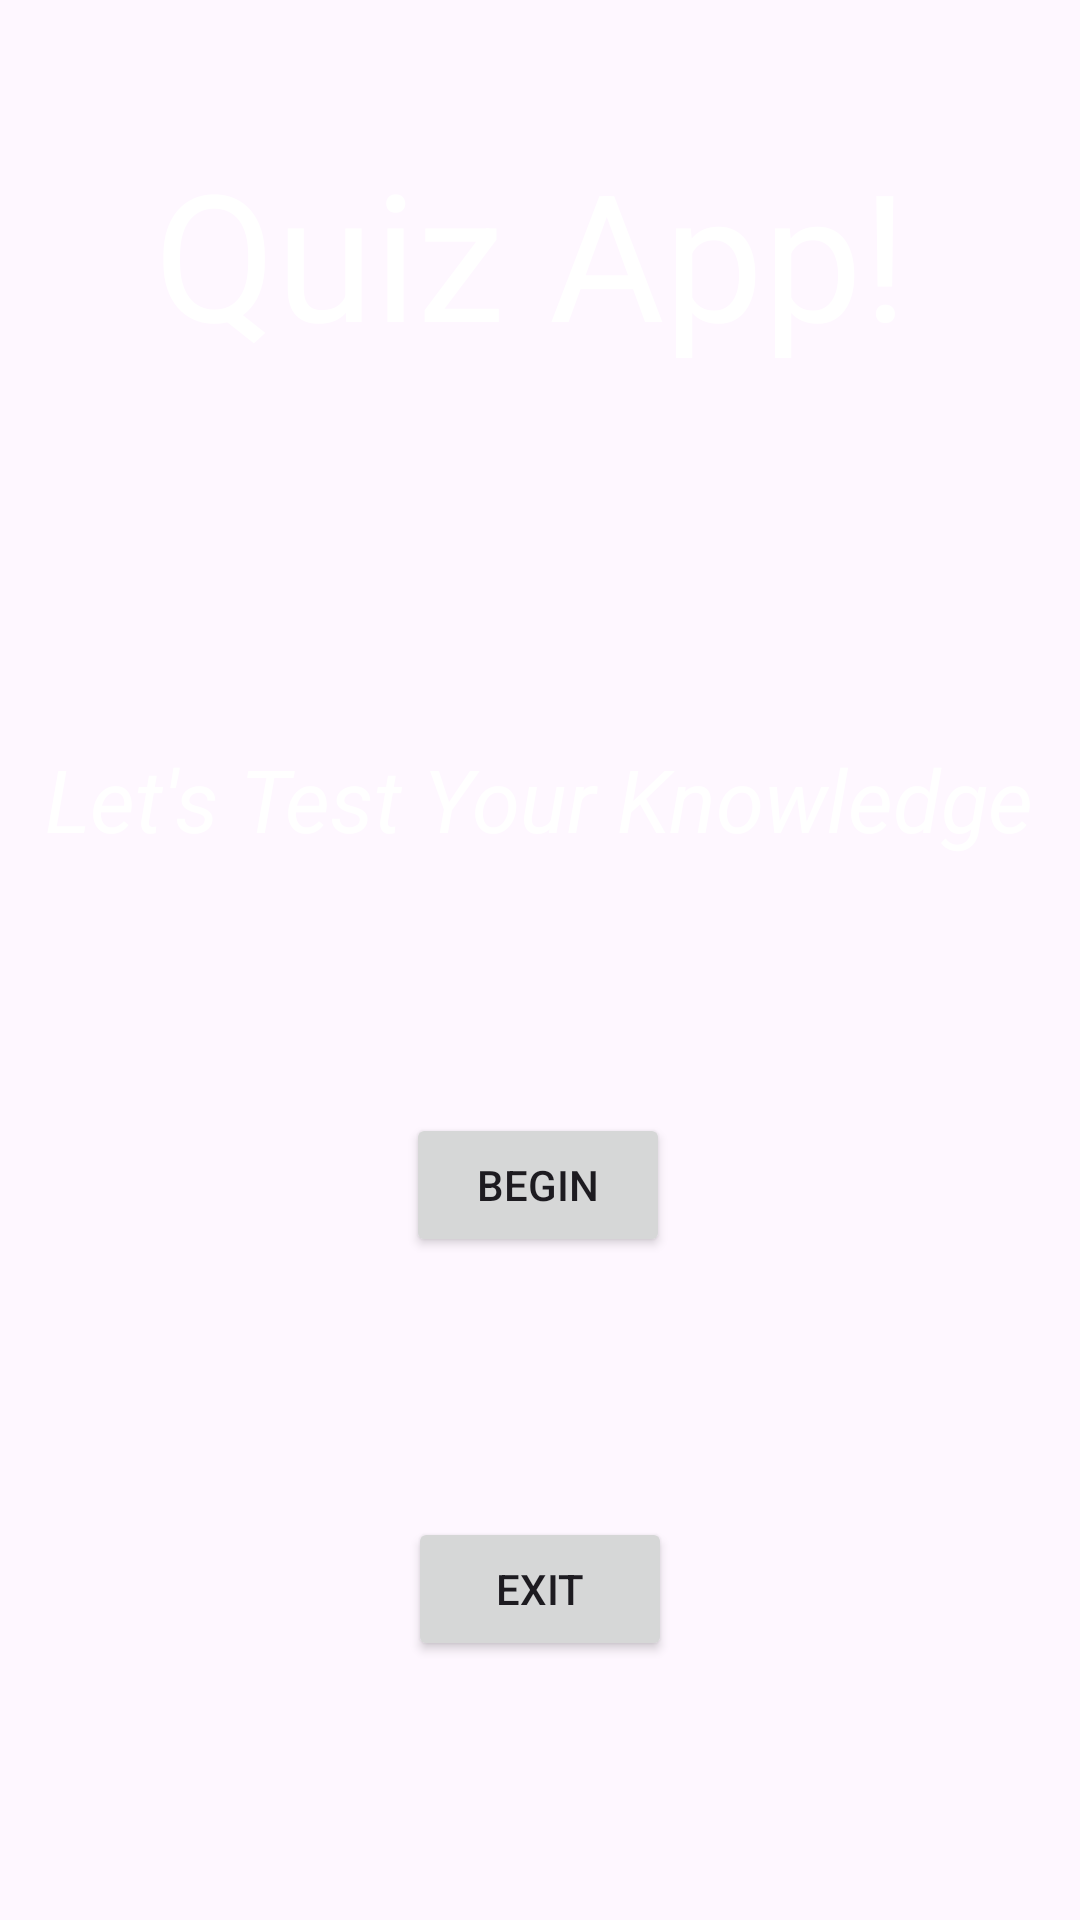

Reconstruct the res/layout file that produces this screen, plus the resources it refers to.
<!-- AndroidManifest.xml: application theme Theme.FootballQuizApp -->
<!-- res/layout/activity_main.xml -->
<?xml version="1.0" encoding="utf-8"?>
<androidx.constraintlayout.widget.ConstraintLayout xmlns:android="http://schemas.android.com/apk/res/android"
    xmlns:app="http://schemas.android.com/apk/res-auto"
    xmlns:tools="http://schemas.android.com/tools"
    android:id="@+id/main"
    android:layout_width="match_parent"
    android:layout_height="match_parent"
    tools:context=".MainActivity"
    android:background="@drawable/football">

    <TextView
        android:id="@+id/textView3"
        android:layout_width="278dp"
        android:layout_height="99dp"
        android:text="Quiz App!"
        android:textSize="59sp"
        android:textColor="@color/white"
        app:layout_constraintBottom_toBottomOf="parent"
        app:layout_constraintEnd_toEndOf="parent"
        app:layout_constraintHorizontal_bias="0.624"
        app:layout_constraintStart_toStartOf="parent"
        app:layout_constraintTop_toTopOf="parent"
        app:layout_constraintVertical_bias="0.083" />

    <TextView
        android:id="@+id/textView4"
        android:layout_width="wrap_content"
        android:layout_height="wrap_content"
        android:text="Let's Test Your Knowledge"
        android:textColor="@color/white"
        android:textSize="29sp"
        android:textStyle="italic"
        app:layout_constraintBottom_toBottomOf="parent"
        app:layout_constraintEnd_toEndOf="parent"
        app:layout_constraintHorizontal_bias="0.494"
        app:layout_constraintStart_toStartOf="parent"
        app:layout_constraintTop_toBottomOf="@+id/textView3"
        app:layout_constraintVertical_bias="0.225" />

    <Button
        android:id="@+id/beginButton"
        android:layout_width="wrap_content"
        android:layout_height="wrap_content"
        android:text="Begin"
        app:layout_constraintBottom_toBottomOf="parent"
        app:layout_constraintEnd_toEndOf="parent"
        app:layout_constraintHorizontal_bias="0.498"
        app:layout_constraintStart_toStartOf="parent"
        app:layout_constraintTop_toBottomOf="@+id/textView4"
        app:layout_constraintVertical_bias="0.279" />

    <Button
        android:id="@+id/exitButton"
        android:layout_width="wrap_content"
        android:layout_height="wrap_content"
        android:text="Exit"
        app:layout_constraintBottom_toBottomOf="parent"
        app:layout_constraintEnd_toEndOf="parent"
        app:layout_constraintStart_toStartOf="parent"
        app:layout_constraintTop_toBottomOf="@+id/beginButton" />
</androidx.constraintlayout.widget.ConstraintLayout>
<!-- resources referenced by this layout -->
<resources>
  <style name="Theme.FootballQuizApp" parent="Base.Theme.FootballQuizApp" />
  <style name="Base.Theme.FootballQuizApp" parent="Theme.Material3.DayNight.NoActionBar">
          
          
      </style>
  <!-- not gathered from this repository: default colours our renderer supplied (Android Studio template values) -->
  <color name="white">#FFFFFFFF</color>
</resources>
